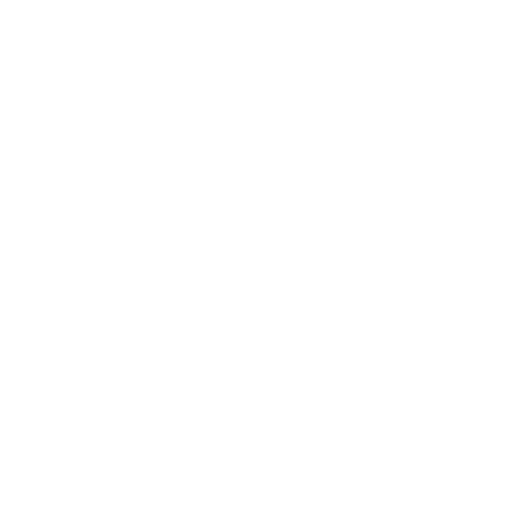
t = 0.00 s
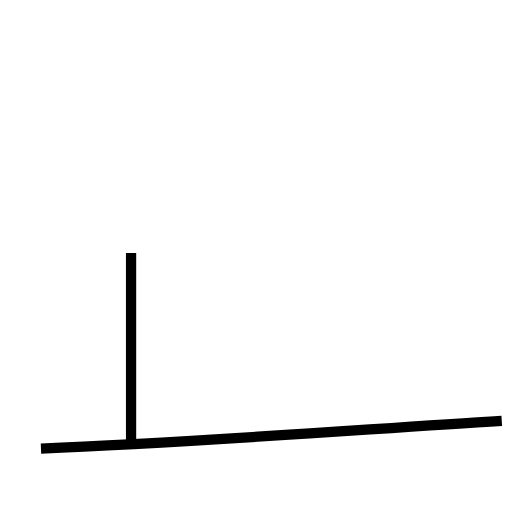
t = 1.92 s
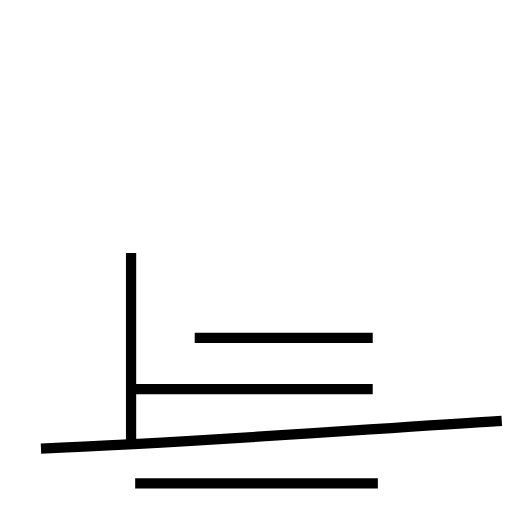
t = 3.85 s
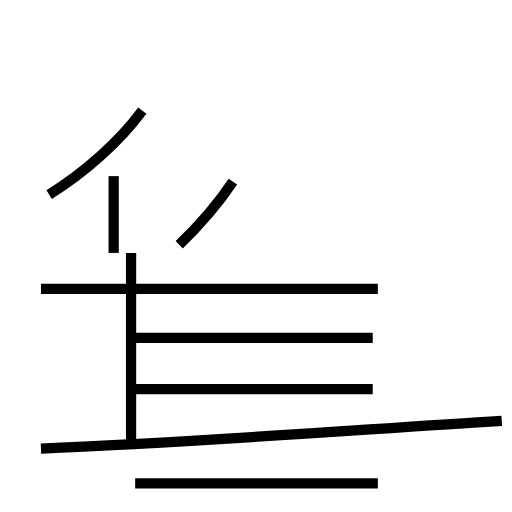
t = 5.84 s
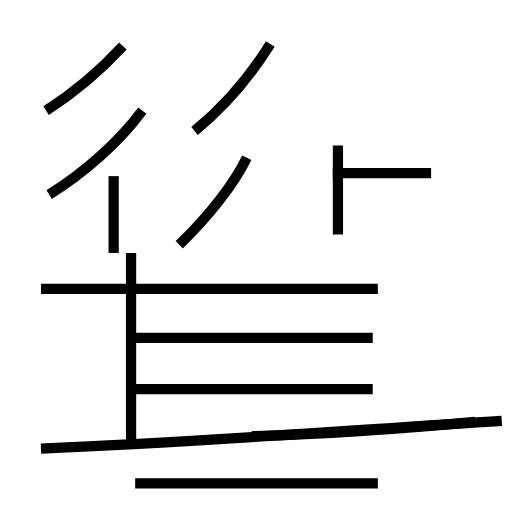
t = 7.76 s
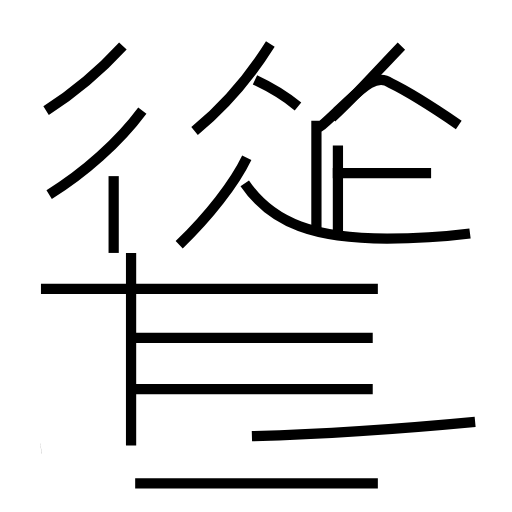
t = 9.77 s

The animated SVG that drew these frames (rendered in a browser with its animation timeline set to each time). Animation: 18 SMIL elements (animate=18); one cycle of 9.77 s.

<?xml version='1.0' encoding='utf-8'?>
<svg viewBox="0.0 -6.0 50.0 50.0" version="1.1" xmlns="http://www.w3.org/2000/svg"><rect x="-1000" y="-1000" width="2000" height="2000" stroke="white" fill="white" /><g style="fill:none;stroke:#000000;stroke-width:1"><path d="M 4.0 -0.2 C 18.9 -0.8 34.5 -2.0 49.0 -2.9 " transform="translate(0.0 38.0)" stroke-dasharray="45.08214592482034" stroke-dashoffset="45.08214592482034"><animate attributeName="stroke-dashoffset" from="45.08214592482034" to="0" dur="1.3524643777446101s" begin="0s; anim_end.end" fill="freeze" id="anim0" /></path><path d="M 12.8 -0.5 L 12.8 -19.3 " transform="translate(0.0 38.0)" stroke-dasharray="18.8" stroke-dashoffset="18.8"><animate attributeName="stroke-dashoffset" from="18.8" to="0" dur="0.564s" begin="anim0.end" fill="freeze" id="anim1" /></path><path d="M 36.4 -6.0 L 13.2 -6.0 " transform="translate(0.0 38.0)" stroke-dasharray="23.2" stroke-dashoffset="23.2"><animate attributeName="stroke-dashoffset" from="23.2" to="0" dur="0.696s" begin="anim1.end" fill="freeze" id="anim2" /></path><path d="M 36.9 3.2 L 13.2 3.2 " transform="translate(0.0 38.0)" stroke-dasharray="23.7" stroke-dashoffset="23.7"><animate attributeName="stroke-dashoffset" from="23.7" to="0" dur="0.711s" begin="anim2.end" fill="freeze" id="anim3" /></path><path d="M 36.4 -11.0 L 13.2 -11.0 " transform="translate(0.0 38.0)" stroke-dasharray="23.2" stroke-dashoffset="23.2"><animate attributeName="stroke-dashoffset" from="23.2" to="0" dur="0.696s" begin="anim3.end" fill="freeze" id="anim4" /></path><path d="M 4.8 -25.0 C 8.2 -27.1 11.6 -30.1 13.9 -33.2 " transform="translate(0.0 38.0)" stroke-dasharray="12.317751670004572" stroke-dashoffset="12.317751670004572"><animate attributeName="stroke-dashoffset" from="12.317751670004572" to="0" dur="0.36953255010013714s" begin="anim4.end" fill="freeze" id="anim5" /></path><path d="M 11.1 -19.3 L 11.1 -26.8 " transform="translate(0.0 38.0)" stroke-dasharray="7.5" stroke-dashoffset="7.5"><animate attributeName="stroke-dashoffset" from="7.5" to="0" dur="0.22499999999999998s" begin="anim5.end" fill="freeze" id="anim6" /></path><path d="M 36.9 -15.8 L 4.0 -15.8 " transform="translate(0.0 38.0)" stroke-dasharray="32.9" stroke-dashoffset="32.9"><animate attributeName="stroke-dashoffset" from="32.9" to="0" dur="0.9869999999999999s" begin="anim6.end" fill="freeze" id="anim7" /></path><path d="M 17.5 -20.1 C 20.4 -22.9 22.9 -26.1 24.1 -28.6 " transform="translate(0.0 38.0)" stroke-dasharray="10.81047186042627" stroke-dashoffset="10.81047186042627"><animate attributeName="stroke-dashoffset" from="10.81047186042627" to="0" dur="0.3243141558127881s" begin="anim7.end" fill="freeze" id="anim8" /></path><path d="M 4.5 -33.2 C 7.2 -34.9 9.7 -37.0 12.0 -39.5 " transform="translate(0.0 38.0)" stroke-dasharray="9.823804867123947" stroke-dashoffset="9.823804867123947"><animate attributeName="stroke-dashoffset" from="9.823804867123947" to="0" dur="0.29471414601371837s" begin="anim8.end" fill="freeze" id="anim9" /></path><path d="M 46.4 -2.8 C 39.0 -2.1 31.9 -1.6 24.6 -1.4 " transform="translate(0.0 38.0)" stroke-dasharray="21.84907611427448" stroke-dashoffset="21.84907611427448"><animate attributeName="stroke-dashoffset" from="21.84907611427448" to="0" dur="0.6554722834282344s" begin="anim9.end" fill="freeze" id="anim10" /></path><path d="M 19.0 -31.2 C 21.8 -33.5 24.4 -36.5 26.4 -39.7 " transform="translate(0.0 38.0)" stroke-dasharray="11.317718761326558" stroke-dashoffset="11.317718761326558"><animate attributeName="stroke-dashoffset" from="11.317718761326558" to="0" dur="0.33953156283979674s" begin="anim10.end" fill="freeze" id="anim11" /></path><path d="M 42.1 -27.1 L 32.5 -27.1 " transform="translate(0.0 38.0)" stroke-dasharray="9.600000000000001" stroke-dashoffset="9.600000000000001"><animate attributeName="stroke-dashoffset" from="9.600000000000001" to="0" dur="0.28800000000000003s" begin="anim11.end" fill="freeze" id="anim12" /></path><path d="M 33.0 -21.1 L 33.0 -29.8 " transform="translate(0.0 38.0)" stroke-dasharray="8.7" stroke-dashoffset="8.7"><animate attributeName="stroke-dashoffset" from="8.7" to="0" dur="0.26099999999999995s" begin="anim12.end" fill="freeze" id="anim13" /></path><path d="M 45.9 -21.2 C 43.5 -20.9 40.8 -20.7 37.8 -20.7 C 30.9 -20.7 26.6 -22.1 23.9 -26.1 " transform="translate(0.0 38.0)" stroke-dasharray="23.713199158359203" stroke-dashoffset="23.713199158359203"><animate attributeName="stroke-dashoffset" from="23.713199158359203" to="0" dur="0.7113959747507761s" begin="anim13.end" fill="freeze" id="anim14" /></path><path d="M 29.1 -33.6 C 27.9 -34.6 26.4 -35.5 24.9 -36.2 " transform="translate(0.0 38.0)" stroke-dasharray="4.952769359573166" stroke-dashoffset="4.952769359573166"><animate attributeName="stroke-dashoffset" from="4.952769359573166" to="0" dur="0.14858308078719498s" begin="anim14.end" fill="freeze" id="anim15" /></path><path d="M 32.4 -32.5 C 34.6 -34.5 36.6 -36.8 39.2 -39.5 " transform="translate(0.0 38.0)" stroke-dasharray="9.761410464938683" stroke-dashoffset="9.761410464938683"><animate attributeName="stroke-dashoffset" from="9.761410464938683" to="0" dur="0.29284231394816046s" begin="anim15.end" fill="freeze" id="anim16" /></path><path d="M 44.8 -31.8 C 42.6 -33.3 40.4 -34.8 38.1 -35.9 C 36.6 -37.0 34.9 -34.9 32.9 -33.1 C 30.9 -31.2 30.9 -31.2 30.9 -32.2 L 30.9 -21.1" transform="translate(0.0 38.0)" stroke-dasharray="28.496491244834573" stroke-dashoffset="28.496491244834573"><animate attributeName="stroke-dashoffset" from="28.496491244834573" to="0" dur="0.8548947373450372s" begin="anim16.end" fill="freeze" id="anim_end" /></path></g></svg>
